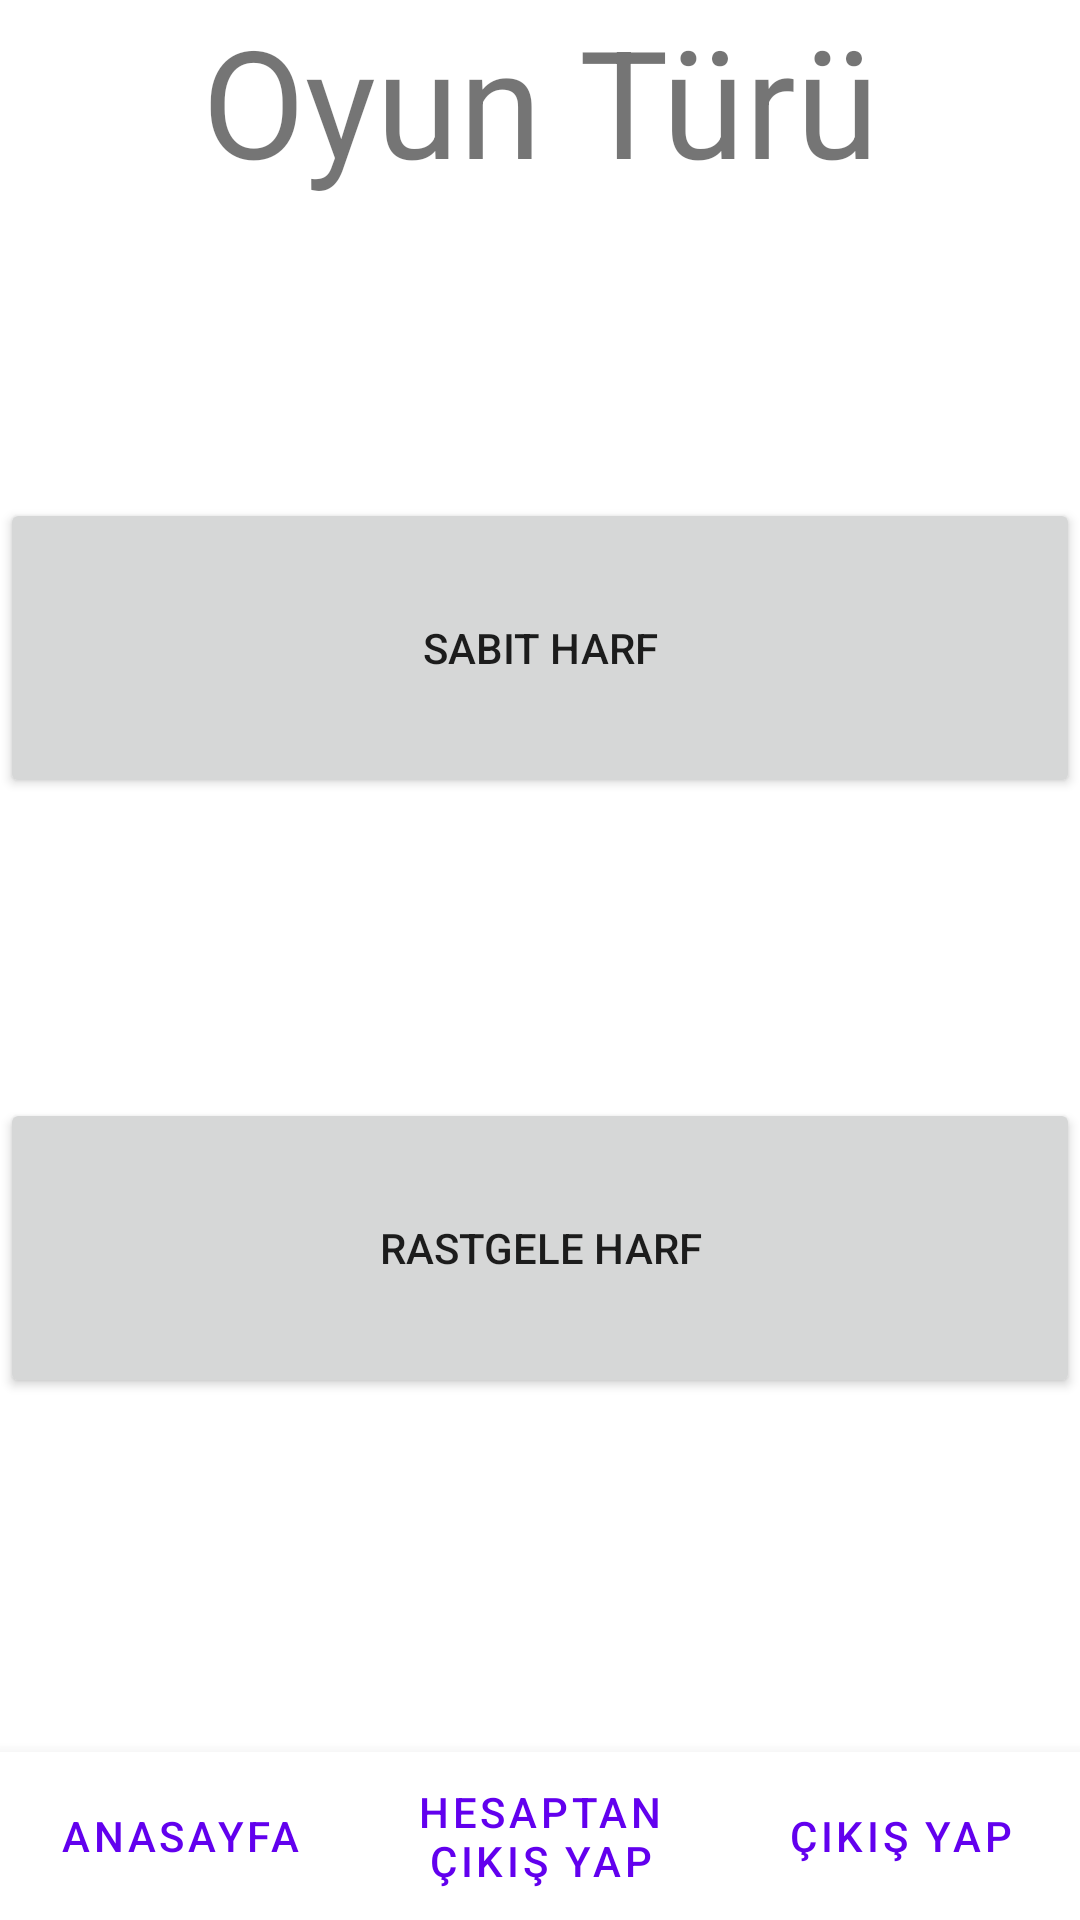

Write the Android layout XML for this screen, with the resource values it uses.
<!-- AndroidManifest.xml: application theme Theme.MaterialComponents.Light.NoActionBar -->
<!-- res/layout/activity_gametypes.xml -->
<?xml version="1.0" encoding="utf-8"?>
<androidx.constraintlayout.widget.ConstraintLayout xmlns:android="http://schemas.android.com/apk/res/android"
    xmlns:app="http://schemas.android.com/apk/res-auto"
    xmlns:tools="http://schemas.android.com/tools"
    android:layout_width="match_parent"
    android:layout_height="match_parent">

    <TextView
        android:id="@+id/lblGameTypes"
        android:layout_width="324dp"
        android:layout_height="66dp"
        android:text="Oyun Türü"
        android:textAlignment="center"
        android:textAllCaps="false"
        android:textSize="50sp"
        app:layout_constraintEnd_toEndOf="parent"
        app:layout_constraintStart_toStartOf="parent"
        app:layout_constraintTop_toTopOf="parent" />

    <com.google.android.material.bottomnavigation.BottomNavigationView
        android:id="@+id/bottomNavigationView"
        style="buttonba"
        android:layout_width="match_parent"
        android:layout_height="wrap_content"
        android:layout_weight="2"
        app:layout_constraintBottom_toBottomOf="parent">

        <LinearLayout

            android:layout_width="match_parent"
            android:layout_height="match_parent"
            android:orientation="horizontal">

            <Button
                android:id="@+id/btn_HomePage"
                style="?android:attr/buttonBarButtonStyle"
                android:layout_width="match_parent"
                android:layout_height="match_parent"
                android:layout_weight="1"
                android:text="Anasayfa" />

            <Button
                android:id="@+id/btn_Logout"
                style="?android:attr/buttonBarButtonStyle"
                android:layout_width="match_parent"
                android:layout_height="match_parent"
                android:layout_weight="1"
                android:text="Hesaptan Çıkış Yap" />

            <Button
                android:id="@+id/btn_ExitGame"
                style="?android:attr/buttonBarButtonStyle"
                android:layout_width="match_parent"
                android:layout_height="match_parent"
                android:layout_weight="1"
                android:text="Çıkış Yap" />
        </LinearLayout>

    </com.google.android.material.bottomnavigation.BottomNavigationView>

    <Button
        android:id="@+id/btn_gameType1"
        android:layout_width="0dp"
        android:layout_height="100dp"
        android:layout_marginTop="100dp"
        android:text="Sabit Harf"
        app:layout_constraintEnd_toEndOf="parent"
        app:layout_constraintStart_toStartOf="parent"
        app:layout_constraintTop_toBottomOf="@+id/lblGameTypes" />

    <Button
        android:id="@+id/btn_gameType2"
        android:layout_width="0dp"
        android:layout_height="100dp"
        android:layout_marginTop="100dp"
        android:text="Rastgele Harf"
        app:layout_constraintEnd_toEndOf="parent"
        app:layout_constraintHorizontal_bias="0.0"
        app:layout_constraintStart_toStartOf="parent"
        app:layout_constraintTop_toBottomOf="@+id/btn_gameType1" />
</androidx.constraintlayout.widget.ConstraintLayout>
<!-- resources referenced by this layout -->
<resources>

</resources>
